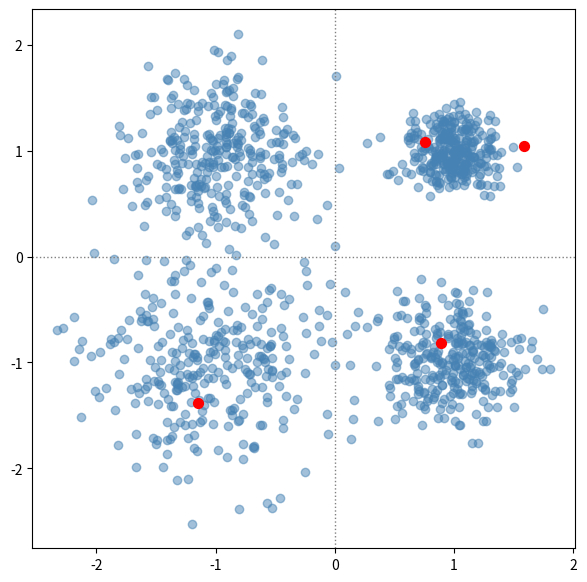

The matplotlib source for this figure:
import numpy as np
import matplotlib.pyplot as plt

np.random.seed(0)

means = [[-1, -1], [-1, 1], [1, -1], [1, 1]]
std = [0.5, 0.4, 0.3, 0.2]
n_clustersmaple = 300
fig, ax = plt.subplots(figsize=(7, 7))
# X = np.random.uniform(-2, 2, (4, 1))
# Y = np.random.uniform(-2, 2, (4, 1))
# center = np.hstack([X, Y])
K = 4
data = []
for idx in range(len(means)):
    cluster_data = np.random.normal(loc=means[idx], scale=std[idx], size=(n_clustersmaple, 2))
    data.append(cluster_data)

data = np.vstack(data)

# 데이터 내에서 임의의 K 개의 점을 뽑아 centroid 만들기
n_data = data.shape[0]

random_idx = np.arange(n_data)
np.random.shuffle(random_idx)
centroid_idx = random_idx[:K]
centroids = data[centroid_idx]

ax.scatter(data[:, 0], data[:, 1],
           color='steelblue',
           alpha=0.5)
ax.scatter(centroids[:,0], centroids[:, 1],
           color='red',
           s=50)



ax.axvline(x=0,
           linestyle=':',
           color='gray',
           linewidth=1)
ax.axhline(y=0,
           linestyle=':',
           color='gray',
           linewidth=1)

plt.show()


